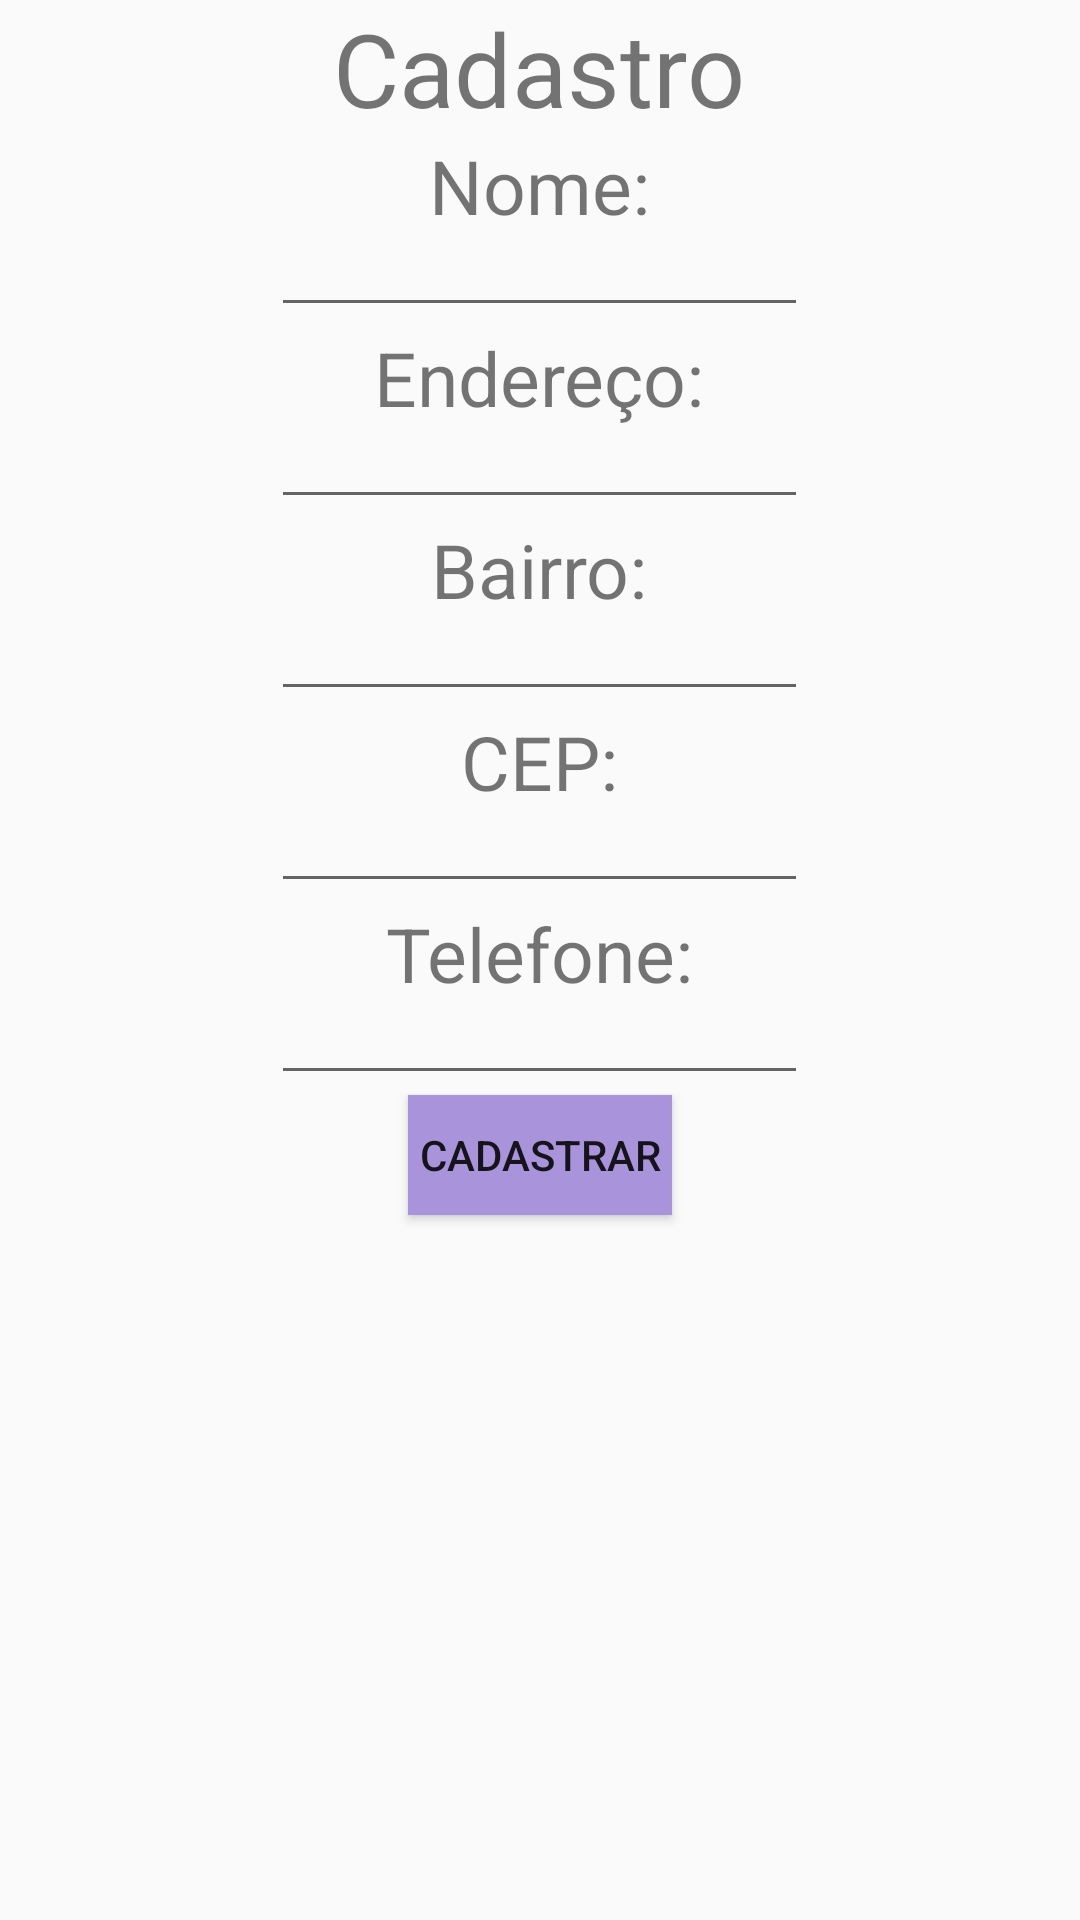

Produce the Android XML layout that renders to this screen, including the resource entries it uses.
<!-- AndroidManifest.xml: activity theme Theme.Ativsql -->
<!-- res/layout/activity_main.xml -->
<?xml version="1.0" encoding="utf-8"?>
<LinearLayout xmlns:android="http://schemas.android.com/apk/res/android"
    android:layout_width="match_parent"
    android:layout_height="wrap_content"
    android:layout_gravity="center_vertical"
    android:orientation="vertical">

    <TextView
        android:id="@+id/textView"
        android:layout_width="wrap_content"
        android:layout_height="45dp"
        android:layout_gravity="center_horizontal"
        android:text="Cadastro"
        android:textSize="34sp" />

    <TextView
        android:id="@+id/txtNome"
        android:layout_width="wrap_content"
        android:layout_height="32dp"
        android:layout_gravity="center_horizontal"
        android:text="@string/txtNome"
        android:textSize="25dp" />

    <EditText
        android:id="@+id/edtNome"
        android:layout_width="179dp"
        android:layout_height="32dp"
        android:layout_gravity="center_horizontal"
        android:textSize="25dp" />

    <TextView
        android:id="@+id/txtEndereco"
        android:layout_width="wrap_content"
        android:layout_height="32dp"
        android:layout_gravity="center_horizontal"
        android:text="@string/txtEndereco"
        android:textSize="25dp" />

    <EditText
        android:id="@+id/edtEndereco"
        android:layout_width="179dp"
        android:layout_height="32dp"
        android:layout_gravity="center_horizontal"
        android:textSize="25dp" />

    <TextView
        android:id="@+id/txtBairro"
        android:layout_width="wrap_content"
        android:layout_height="32dp"
        android:layout_gravity="center_horizontal"
        android:text="@string/txtBairro"
        android:textSize="25dp" />

    <EditText
        android:id="@+id/edtBairro"
        android:layout_width="179dp"
        android:layout_height="32dp"
        android:layout_gravity="center_horizontal"
        android:textSize="25dp" />

    <TextView
        android:id="@+id/txtCep"
        android:layout_width="wrap_content"
        android:layout_height="32dp"
        android:layout_gravity="center_horizontal"
        android:text="@string/txtCep"
        android:textSize="25dp" />

    <EditText
        android:id="@+id/edtCep"
        android:layout_width="179dp"
        android:layout_height="32dp"
        android:layout_gravity="center_horizontal"
        android:textSize="25dp" />

    <TextView
        android:id="@+id/txtTel"
        android:layout_width="wrap_content"
        android:layout_height="32dp"
        android:layout_gravity="center_horizontal"
        android:text="@string/txtTel"
        android:textSize="25dp" />

    <EditText
        android:id="@+id/edtTel"
        android:layout_width="179dp"
        android:layout_height="32dp"
        android:layout_gravity="center_horizontal"
        android:textSize="25dp" />

    <Button
        android:id="@+id/btnCadastrar"
        android:layout_width="wrap_content"
        android:layout_height="40dp"
        android:layout_gravity="center_horizontal"
        android:background="#A993DA"
        android:text="@string/btnCadastrar" />

</LinearLayout>
<!-- resources referenced by this layout -->
<resources>
  <string name="btnCadastrar">Cadastrar</string>
  <string name="txtBairro">Bairro: </string>
  <string name="txtCep">CEP: </string>
  <string name="txtEndereco">Endereço: </string>
  <string name="txtNome">Nome: </string>
  <string name="txtTel">Telefone: </string>
  <style name="Theme.Ativsql" parent="android:Theme.Material.Light.NoActionBar" />
</resources>
